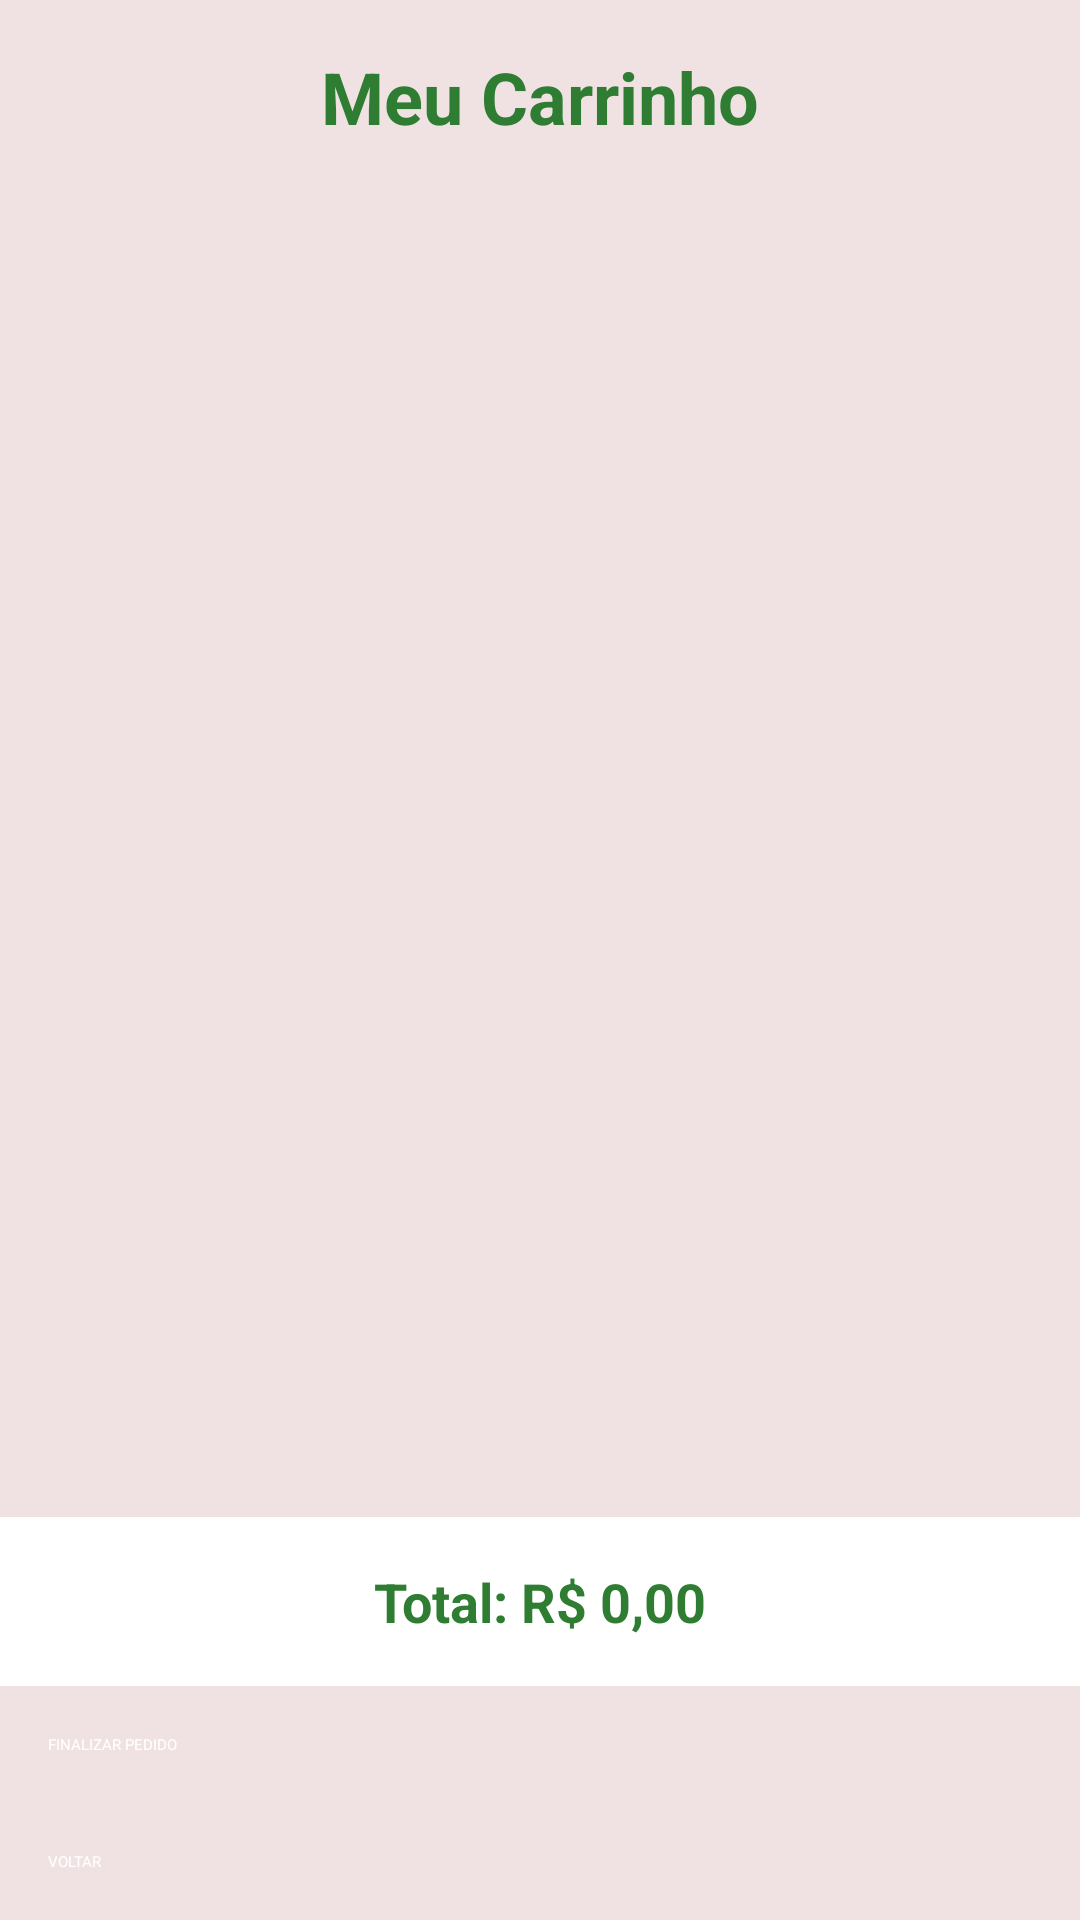

Write the Android layout XML for this screen, with the resource values it uses.
<!-- AndroidManifest.xml: application theme Theme.ProjetoComedoria -->
<!-- res/layout/activity_carrinho.xml -->
<?xml version="1.0" encoding="utf-8"?>
<LinearLayout xmlns:android="http://schemas.android.com/apk/res/android"
    android:layout_width="match_parent"
    android:layout_height="match_parent"
    android:orientation="vertical"
    android:background="#F0E2E2">

    <TextView
        android:layout_width="match_parent"
        android:layout_height="wrap_content"
        android:text="Meu Carrinho"
        android:textSize="24sp"
        android:textColor="#2E7D32"
        android:textStyle="bold"
        android:gravity="center"
        android:padding="16dp" />

    <androidx.recyclerview.widget.RecyclerView
        android:id="@+id/recyclerViewCarrinho"
        android:layout_width="match_parent"
        android:layout_height="0dp"
        android:layout_weight="1"
        android:padding="16dp" />

    <TextView
        android:id="@+id/txtTotal"
        android:layout_width="match_parent"
        android:layout_height="wrap_content"
        android:text="Total: R$ 0,00"
        android:textSize="18sp"
        android:textColor="#2E7D32"
        android:textStyle="bold"
        android:gravity="center"
        android:padding="16dp"
        android:background="#FFFFFF" />

    <Button
        android:id="@+id/btnFinalizarPedido"
        android:layout_width="match_parent"
        android:layout_height="wrap_content"
        android:text="FINALIZAR PEDIDO"
        android:backgroundTint="#2E7D32"
        android:textColor="#FFFFFF"
        android:padding="16dp" />

    <Button
        android:id="@+id/btnVoltar"
        android:layout_width="match_parent"
        android:layout_height="wrap_content"
        android:text="VOLTAR"
        android:backgroundTint="#666666"
        android:textColor="#FFFFFF"
        android:padding="16dp" />

</LinearLayout>
<!-- resources referenced by this layout -->
<resources>

</resources>
